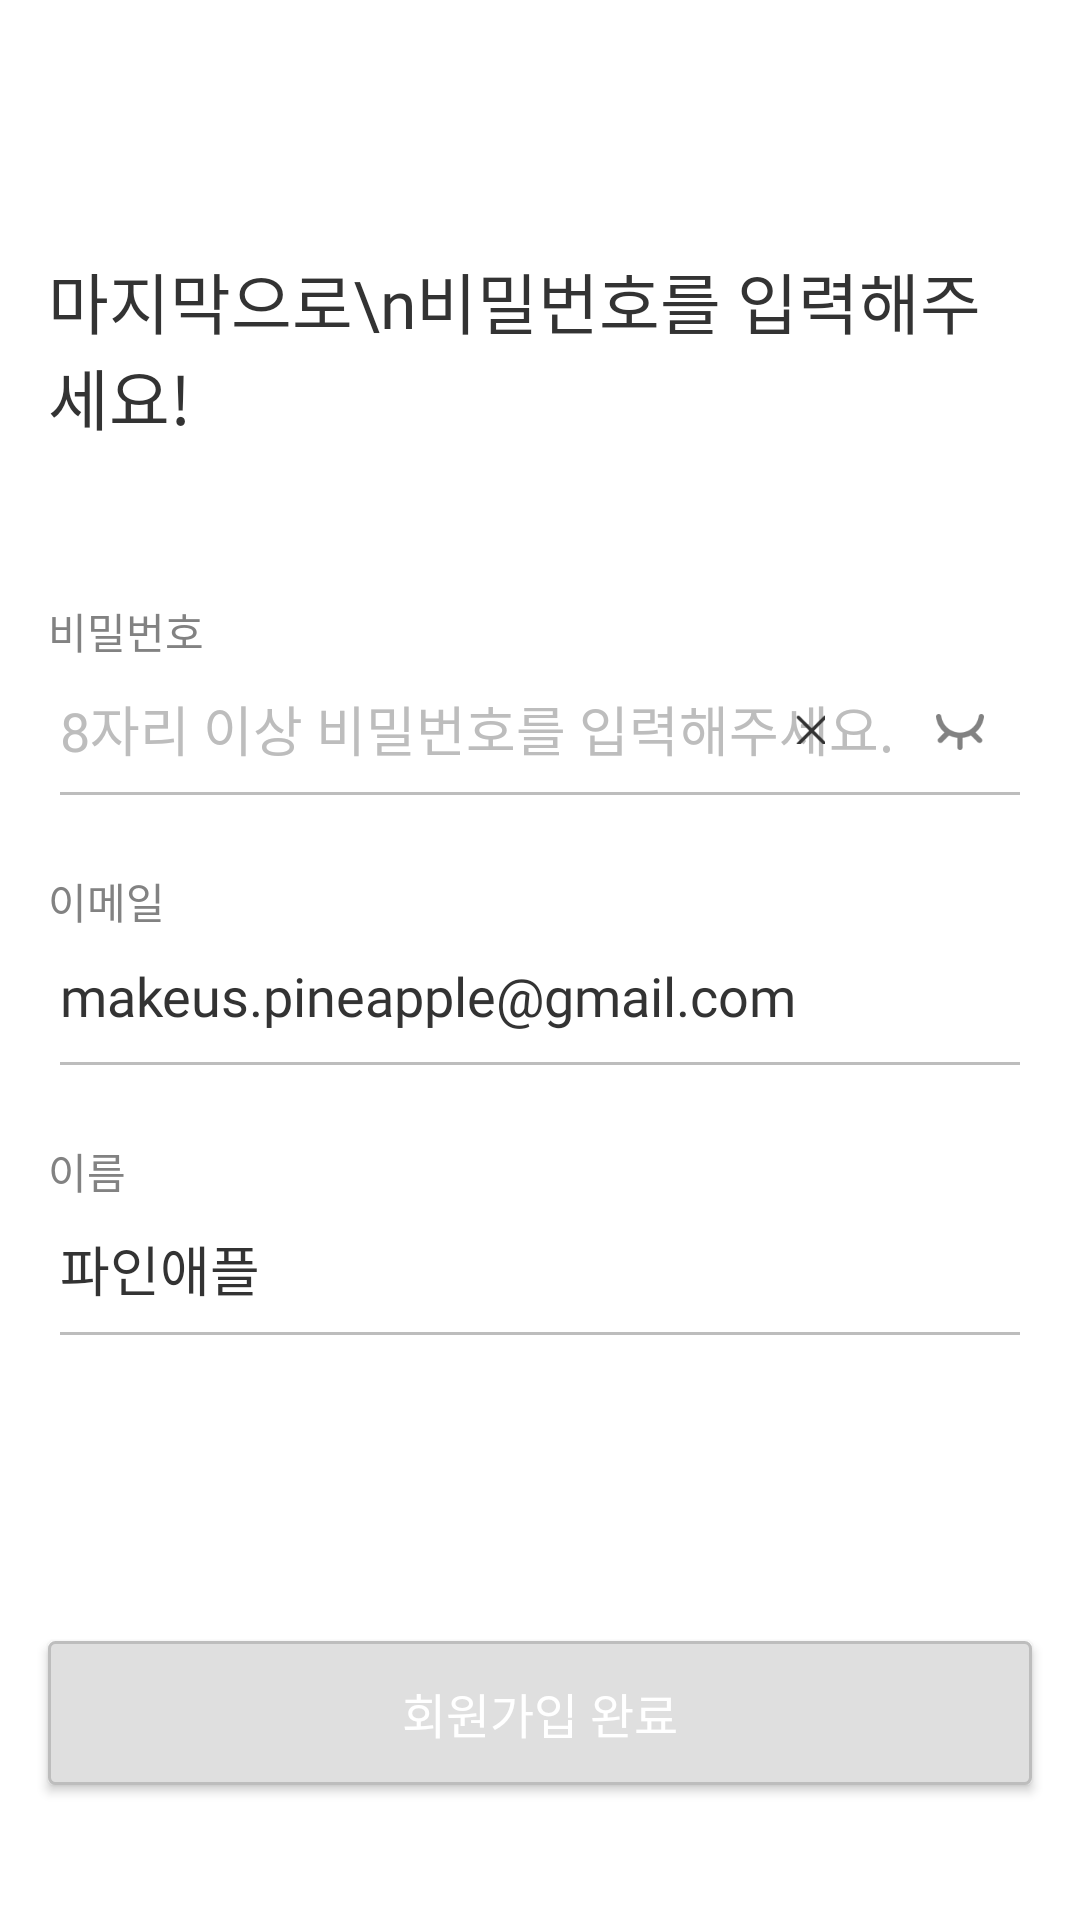

Here is an Android app screen rendered from its layout file. Give the layout XML and the strings, colors and styles it references.
<!-- AndroidManifest.xml: application theme Theme.PineApple -->
<!-- res/layout/activity_signup_3.xml -->
<?xml version="1.0" encoding="utf-8"?>
<androidx.constraintlayout.widget.ConstraintLayout xmlns:android="http://schemas.android.com/apk/res/android"
    xmlns:tools="http://schemas.android.com/tools"
    android:layout_width="match_parent"
    android:layout_height="match_parent"
    xmlns:app="http://schemas.android.com/apk/res-auto"
    android:background="@color/white">

    <TextView
        android:layout_width="328dp"
        android:layout_height="70dp"
        android:layout_marginTop="84dp"
        android:fontFamily="@font/no_b"
        android:includeFontPadding="false"
        android:text="마지막으로\n비밀번호를 입력해주세요!"
        android:textColor="@color/pickyGray"
        android:textSize="22sp"
        app:layout_constraintEnd_toEndOf="parent"
        app:layout_constraintStart_toStartOf="parent"
        app:layout_constraintTop_toTopOf="parent" />



    <TextView
        android:id="@+id/tv_pw"
        android:layout_width="328dp"
        android:layout_height="63dp"
        android:layout_marginTop="200dp"
        android:fontFamily="@font/no_r"
        android:includeFontPadding="false"
        android:text="비밀번호"
        android:textColor="@color/subtitle_gray"
        android:textSize="14sp"
        app:layout_constraintEnd_toEndOf="parent"
        app:layout_constraintStart_toStartOf="parent"
        app:layout_constraintTop_toTopOf="parent" />

    <EditText
        android:id="@+id/et_pw"
        android:layout_width="328dp"
        android:layout_height="63dp"
        android:layout_marginTop="210dp"
        android:fontFamily="@font/no_m"
        android:includeFontPadding="false"
        android:inputType="textPassword"
        android:backgroundTint="@color/pickyUnableGray"
        android:hint="8자리 이상 비밀번호를 입력해주세요."
        android:textColorHint="@color/pickyUnableGray"
        android:textColor="@color/pickyGray"
        android:textSize="18sp"
        app:layout_constraintEnd_toEndOf="parent"
        app:layout_constraintStart_toStartOf="parent"
        app:layout_constraintTop_toTopOf="parent" />

    <Button
        android:id="@+id/btn_x"
        android:layout_width="10dp"
        android:layout_height="10dp"
        android:layout_gravity="center|right"
        android:background="@drawable/btn_search_x"
        app:layout_constraintTop_toTopOf="parent"
        app:layout_constraintRight_toRightOf="parent"
        android:layout_marginTop="238dp"
        android:layout_marginRight="85dp"
        app:backgroundTint="@color/white"
        app:backgroundTintMode="multiply" />

    <Button
        android:id="@+id/btn_eye"
        android:layout_width="16dp"
        android:layout_height="12dp"
        android:layout_gravity="center|right"
        app:layout_constraintTop_toTopOf="parent"
        app:layout_constraintEnd_toEndOf="@id/et_pw"
        android:layout_marginTop="238dp"
        android:layout_marginRight="16dp"
        android:background="@drawable/btn_eye_close"
        app:backgroundTint="@color/white"
        app:backgroundTintMode="multiply"/>

    <TextView
        android:layout_width="328dp"
        android:layout_height="63dp"
        android:layout_marginTop="290dp"
        android:fontFamily="@font/no_r"
        android:includeFontPadding="false"
        android:text="이메일"
        android:textColor="@color/subtitle_gray"
        android:textSize="14sp"
        app:layout_constraintEnd_toEndOf="parent"
        app:layout_constraintStart_toStartOf="parent"
        app:layout_constraintTop_toTopOf="parent" />

    <EditText
        android:id="@+id/et_mail"
        android:layout_width="328dp"
        android:layout_height="63dp"
        android:layout_marginTop="300dp"
        android:fontFamily="@font/no_m"
        android:includeFontPadding="false"
        android:backgroundTint="@color/pickyUnableGray"
        android:hint="이메일을 입력해주세요."
        android:text="makeus.pineapple@gmail.com"
        android:editable="false"
        android:textColorHint="@color/pickyUnableGray"
        android:textColor="@color/pickyGray"
        android:textSize="18sp"
        app:layout_constraintEnd_toEndOf="parent"
        app:layout_constraintStart_toStartOf="parent"
        app:layout_constraintTop_toTopOf="parent" />

    <TextView
        android:layout_width="328dp"
        android:layout_height="63dp"
        android:layout_marginTop="380dp"
        android:fontFamily="@font/no_r"
        android:includeFontPadding="false"
        android:text="이름"
        android:textColor="@color/subtitle_gray"
        android:textSize="14sp"
        app:layout_constraintEnd_toEndOf="parent"
        app:layout_constraintStart_toStartOf="parent"
        app:layout_constraintTop_toTopOf="parent" />

    <EditText
        android:id="@+id/et_name"
        android:layout_width="328dp"
        android:layout_height="63dp"
        android:layout_marginTop="390dp"
        android:fontFamily="@font/no_m"
        android:includeFontPadding="false"
        android:hint="이름을 입력해주세요"
        android:text="파인애플"
        android:backgroundTint="@color/pickyUnableGray"
        android:editable="false"
        android:textColorHint="@color/pickyUnableGray"
        android:textColor="@color/pickyGray"
        android:textSize="18sp"
        app:layout_constraintEnd_toEndOf="parent"
        app:layout_constraintStart_toStartOf="parent"
        app:layout_constraintTop_toTopOf="parent" />


    <Button
        android:id="@+id/btn_next"
        android:layout_width="328dp"
        android:layout_height="48dp"
        android:background="@drawable/round_squre_gray"
        android:fontFamily="@font/no_r"
        android:includeFontPadding="false"
        android:text="회원가입 완료"
        android:textColor="@color/white"
        android:textSize="16sp"
        android:layout_marginBottom="45dp"
        app:backgroundTint="@color/white"
        app:backgroundTintMode="multiply"
        app:layout_constraintBottom_toBottomOf="parent"
        app:layout_constraintEnd_toEndOf="parent"
        app:layout_constraintStart_toStartOf="parent" />

    <LinearLayout
        android:id="@+id/ll_pw"
        android:layout_width="wrap_content"
        android:layout_height="wrap_content"
        android:orientation="horizontal"
        android:gravity="center"
        app:layout_constraintEnd_toEndOf="@id/tv_pw"
        app:layout_constraintTop_toTopOf="parent"
        android:layout_marginTop="200dp"
        android:visibility="invisible">

        <ImageView
            android:id="@+id/img_warning"
            android:layout_width="13dp"
            android:layout_height="11dp"
            android:src="@drawable/warning"/>
        <TextView
            android:layout_width="wrap_content"
            android:layout_height="wrap_content"
            android:textSize="11sp"
            android:textColor="@color/pickyRed"
            android:fontFamily="@font/no_r"
            android:includeFontPadding="false"
            android:layout_marginLeft="6dp"
            android:text="8자리 이상 비밀번호를 입력해주세요"/>

    </LinearLayout>



</androidx.constraintlayout.widget.ConstraintLayout>
<!-- resources referenced by this layout -->
<resources>
  <color name="pickyGray">#333333</color>
  <color name="pickyRed">#eb5757</color>
  <color name="pickyUnableGray">#bdbdbd</color>
  <color name="subtitle_gray">#828282</color>
  <color name="white">#FFFFFFFF</color>
  <!-- drawable btn_eye_close: png bitmap (drawable, 1166 bytes) -->
  <!-- drawable btn_search_x: png bitmap (drawable, 473 bytes) -->
  <!-- drawable round_squre_gray (drawable) -->
  <?xml version="1.0" encoding="utf-8"?>
  <shape xmlns:android="http://schemas.android.com/apk/res/android">
      <corners
          android:radius="2dp">
  
      </corners>
  
  
      <stroke
          android:color="@color/pickyUnableGray"
          android:width="1dp"></stroke>
  
      <solid
          android:color="#dfdfdf"></solid>
  
  </shape>
  <!-- drawable warning: png bitmap (drawable, 1189 bytes) -->
  <style name="Theme.PineApple" parent="Theme.MaterialComponents.DayNight.DarkActionBar">
          
          <item name="colorPrimary">#FFDCCC</item>
          <item name="colorPrimaryVariant">@color/purple_700</item>
          <item name="colorOnPrimary">@color/white</item>
          
          <item name="colorSecondary">@color/pickyBlue</item>
          <item name="colorSecondaryVariant">@color/teal_700</item>
          <item name="colorOnSecondary">@color/black</item>
  
          
          <item name="windowNoTitle">true</item>
          <item name="android:windowLightStatusBar" tools:targetApi="m">true</item>
          <item name="android:statusBarColor" tools:targetApi="lollipop">@color/pickyCoral</item>
  
      </style>
  <color name="purple_700">#FF3700B3</color>
  <color name="pickyBlue">#5cbbff</color>
  <color name="teal_700">#FF018786</color>
  <color name="black">#FF000000</color>
  <color name="pickyCoral">#FFDCCC</color>
</resources>
